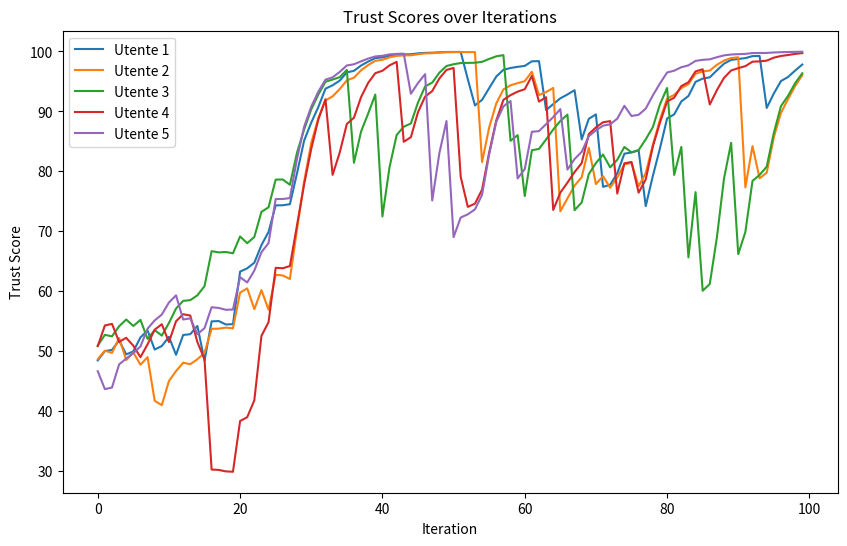
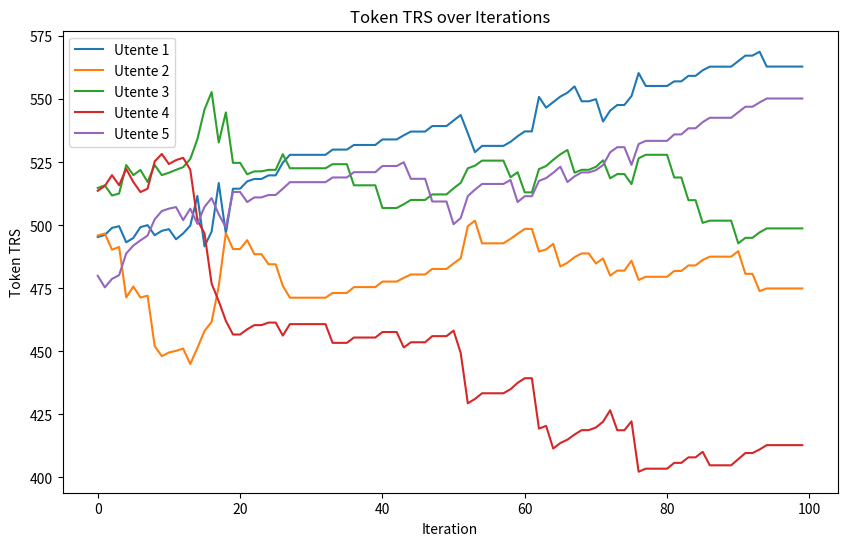
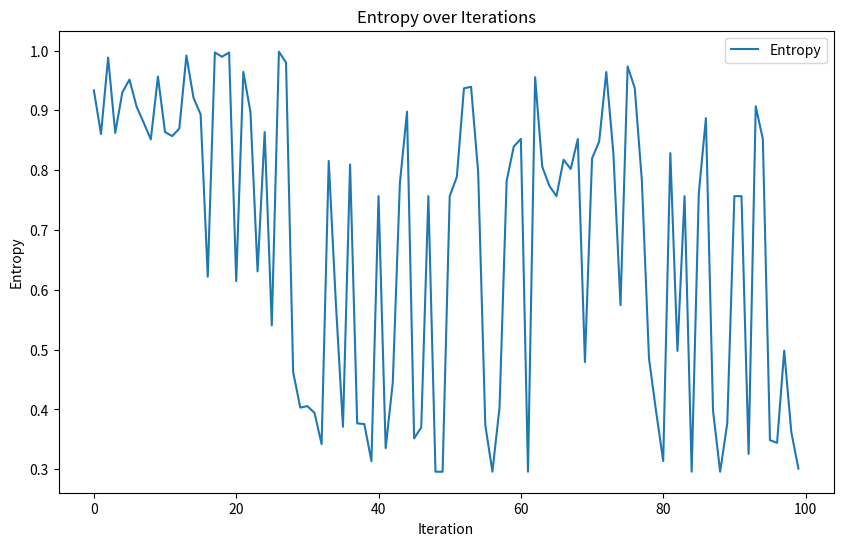

Generate these figures, in order, with matplotlib:
import numpy as np
import matplotlib.pyplot as plt

def monte_carlo_simulation(num_trusted, num_iterations, stake_valutazione, stake_condivisione):
    trust_scores_history = []
    token_trs_history = []
    entropy_history = []
    iterations = 0

    trustlevels = np.full(num_trusted, 50.0)
    trs_tokens = np.full(num_trusted, 500.0)

    for _ in range(num_iterations):
        # Utente casuale condivide il contenuto e mette in stake
        sharer = np.random.choice(NUM_TRUSTED)
        if trs_tokens[sharer] >= STAKE_CONDIVISIONE:
            trs_tokens[sharer] -= STAKE_CONDIVISIONE
        else:
            continue  # Skip iteration if not enough tokens to share

        # Simulazione di valutazioni basate sulla fiducia e affidabilità degli utenti
        evaluators = np.setdiff1d(np.arange(NUM_TRUSTED), sharer)
        sharer_reliability = trustlevels[sharer] / 100.0

        # Generazione di probabilità di valutazione basata sulla fiducia dell'utente condividente
        eval_probabilities = np.random.normal(loc=sharer_reliability, scale=0.2, size=len(evaluators))
        eval_probabilities = np.clip(eval_probabilities, 0.4, 0.9)

        # Simulazione di correttezza della valutazione
        correct_evaluation = np.random.rand(len(evaluators)) < eval_probabilities

        # Check if evaluators have enough tokens for the evaluation
        confidence_scores = eval_probabilities[trs_tokens[evaluators] >= STAKE_VALUTAZIONE]
        correct_evaluation = correct_evaluation[trs_tokens[evaluators] >= STAKE_VALUTAZIONE]
        evaluators =  evaluators[trs_tokens[evaluators] >= STAKE_VALUTAZIONE]

        if len(evaluators) == 0:
            continue  # Skip iteration if no evaluator has enough tokens for evaluation

        trs_tokens[evaluators] -= STAKE_VALUTAZIONE

        # Calcolo Trust Scores
        scores_of_true = np.sum(
            trustlevels[evaluators[correct_evaluation]]
            * confidence_scores[correct_evaluation]
        )
        score_of_false = np.sum(
            trustlevels[evaluators[~correct_evaluation]]
            * confidence_scores[~correct_evaluation]
        )

        # Determina la validità del contenuto
        CONTENT_EVALUATION = scores_of_true > score_of_false

        # Calcolo entropia dei Trust Scores
        probs = [
            np.sum(confidence_scores[correct_evaluation] / len(evaluators)),
            np.sum(confidence_scores[~correct_evaluation] / len(evaluators)),
            0
        ]
        probs[2] = 1 - probs[0] - probs[1] if probs[0] + probs[1] < 1 else 0

        entropy = 0
        for i in range(3):
            if probs[i] > 0:
                probs[i] = probs[i] / np.sum(probs)
                entropy += -(probs[i] * np.log2(probs[i]))
        entropy /= np.log2(3)

        if not CONTENT_EVALUATION:
            correct_evaluation = np.logical_not(correct_evaluation)
            punishment = np.sum(STAKE_CONDIVISIONE)
        else:
            trs_tokens[sharer] += STAKE_CONDIVISIONE
            punishment = 0


        # Ritorno di token a chi ha valutato correttamente
        trs_tokens[evaluators[correct_evaluation]] += STAKE_VALUTAZIONE
        # Ritorno dei token a chi ha valutato non correttamente in base al confidence score
        trs_tokens[evaluators[~correct_evaluation]] += STAKE_VALUTAZIONE * (
            1 - confidence_scores[~correct_evaluation]
        )

        # Calcolo Punishment
        punishment += np.sum(STAKE_VALUTAZIONE * confidence_scores[~correct_evaluation])

        # Aggiungiamo lo sharer a confidence_scores e correct_evaluation
        evaluators = np.insert(evaluators, sharer-1, sharer)
        confidence_scores = np.insert(confidence_scores, sharer-1, 1.0)
        correct_evaluation = np.insert(correct_evaluation, sharer-1, CONTENT_EVALUATION)

        # Redistribuzione dei token
        trs_tokens[evaluators[correct_evaluation]] += (
            confidence_scores[correct_evaluation]
            / np.sum(confidence_scores[correct_evaluation])
        ) * punishment

        # Aggiornamento dell'affidabilità degli utenti
        trustlevels[evaluators[~correct_evaluation]] -= (
            trustlevels[evaluators[~correct_evaluation]]
            * confidence_scores[~correct_evaluation]
            * (1.0 - entropy)
        )
        trustlevels[evaluators[correct_evaluation]] += (
            (100 - trustlevels[evaluators[correct_evaluation]])
            * confidence_scores[correct_evaluation]
            * (1.0 - entropy)
        ) / M

        # Save data for plotting
        trust_scores_history.append(np.copy(trustlevels))
        token_trs_history.append(np.copy(trs_tokens))
        entropy_history.append(entropy)
        iterations += 1

    return trust_scores_history, token_trs_history, entropy_history, iterations

def plot_trust_scores(trust_scores, num_trusted, iterations):
    plt.figure(figsize=(10, 6))
    for i in range(num_trusted):
        plt.plot(range(iterations), [scores[i] for scores in trust_scores], label=f'Utente {i + 1}')

    plt.title('Trust Scores over Iterations')
    plt.xlabel('Iteration')
    plt.ylabel('Trust Score')
    plt.legend()
    plt.show()

def plot_token_trs(token_trs, num_trusted, iterations):
    plt.figure(figsize=(10, 6))
    for i in range(num_trusted):
        plt.plot(range(iterations), [tokens[i] for tokens in token_trs], label=f'Utente {i + 1}')

    plt.title('Token TRS over Iterations')
    plt.xlabel('Iteration')
    plt.ylabel('Token TRS')
    plt.legend()
    plt.show()

def plot_entropy(entropy, iterations):
    plt.figure(figsize=(10, 6))
    plt.plot(range(iterations), entropy_history, label='Entropy')
    plt.title('Entropy over Iterations')
    plt.xlabel('Iteration')
    plt.ylabel('Entropy')
    plt.legend()
    plt.show()

# Constants
NUM_TRUSTED = 5
NUM_ITERATIONS = 100
STAKE_VALUTAZIONE = 10
STAKE_CONDIVISIONE = 20
M = 2  # Costante per la ricompensa

trust_scores_history, token_trs_history, entropy_history, iterations = monte_carlo_simulation(
    NUM_TRUSTED, NUM_ITERATIONS, STAKE_VALUTAZIONE, STAKE_CONDIVISIONE
)

plot_trust_scores(trust_scores_history, NUM_TRUSTED, iterations)
plot_token_trs(token_trs_history, NUM_TRUSTED, iterations)
plot_entropy(entropy_history, iterations)
